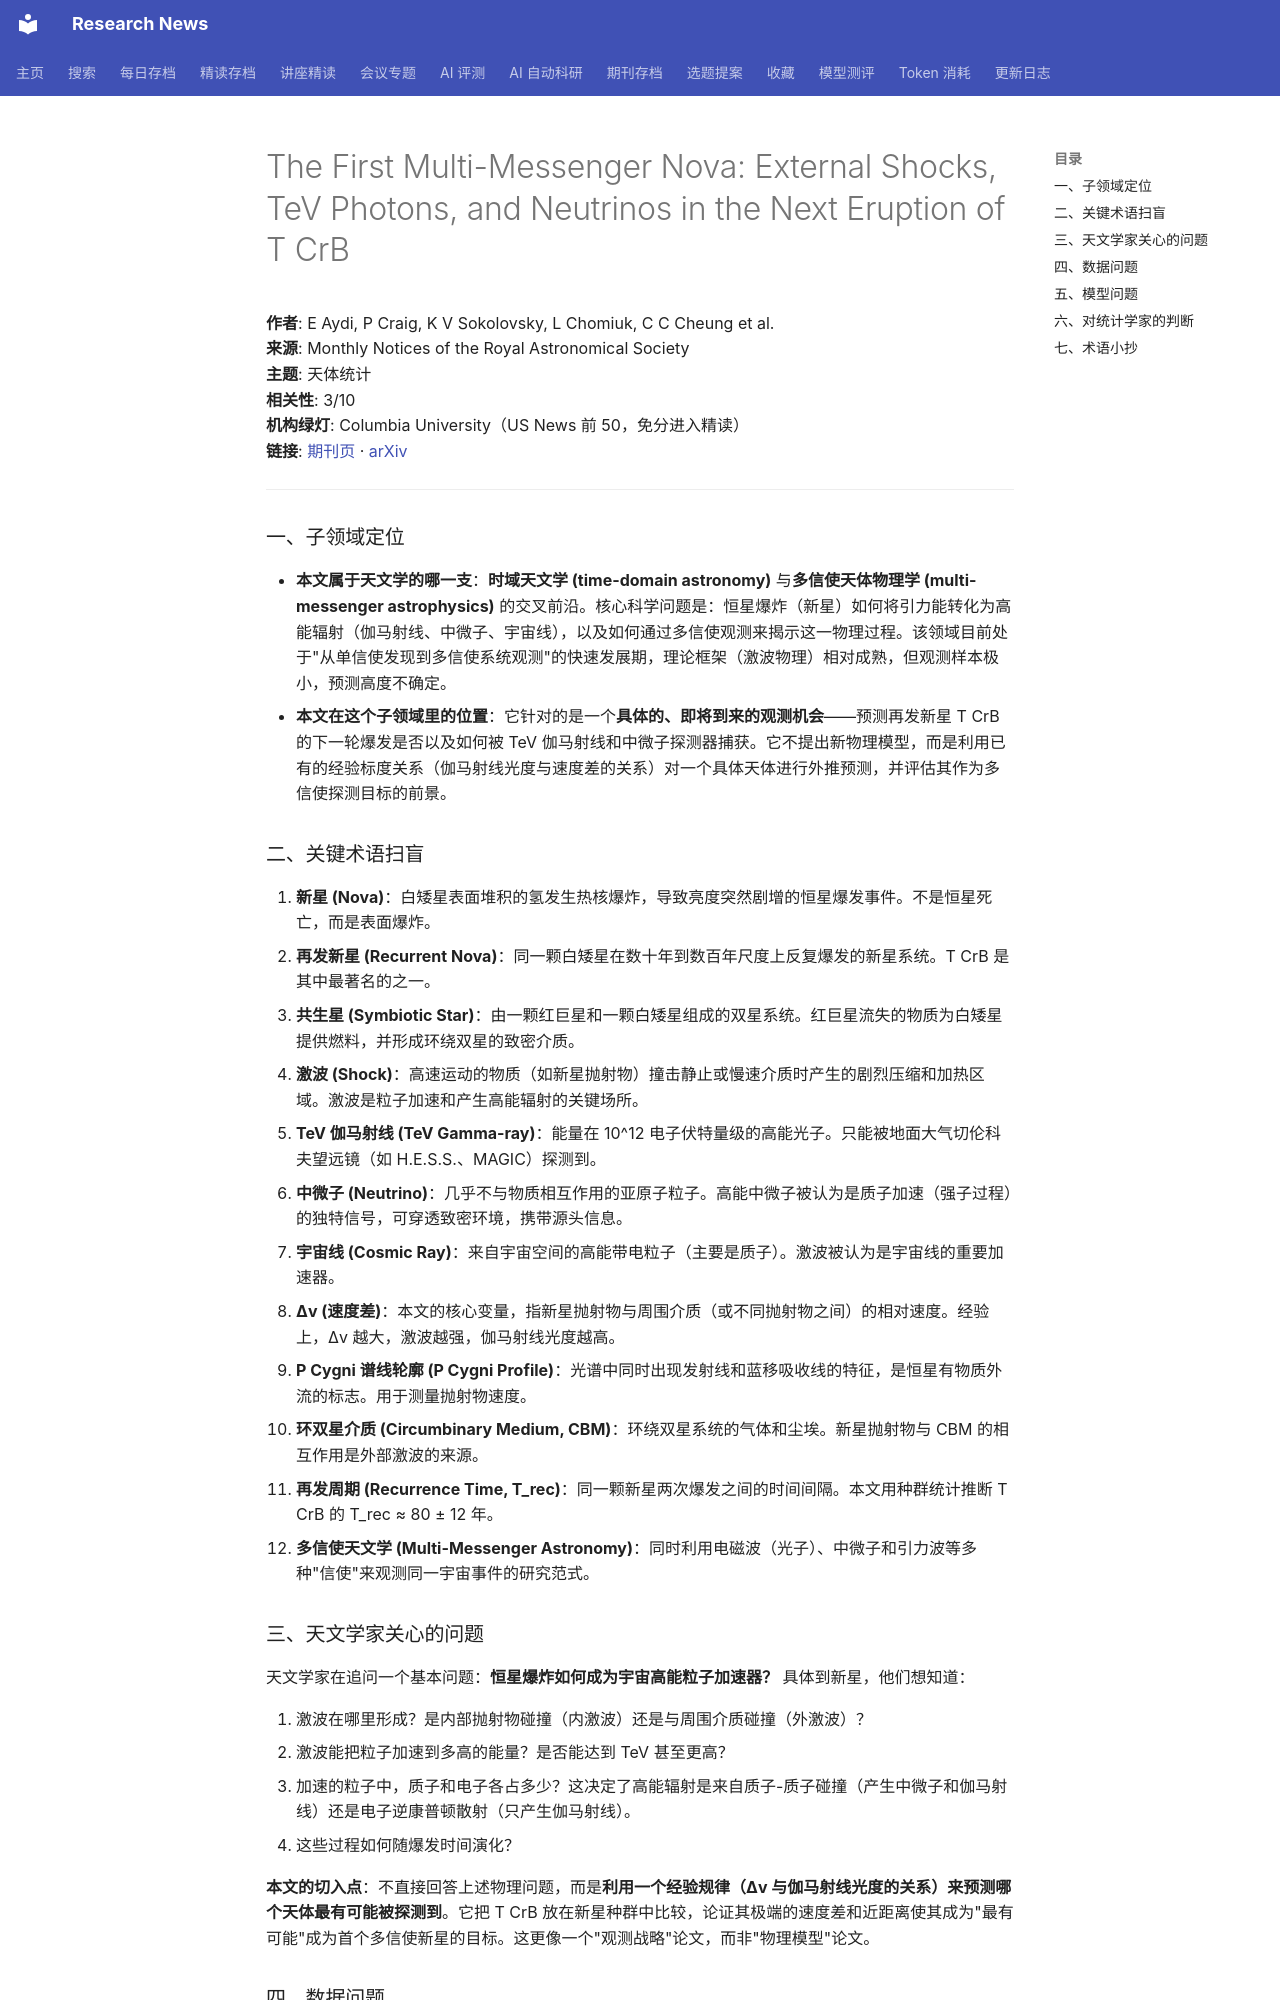

repository: cxy0714/research-news · page: deep_reads/2026-10-12-10.1093_mnras_stag1929/index.html · generator: mkdocs

# The First Multi-Messenger Nova: External Shocks, TeV Photons, and Neutrinos in the Next Eruption of T CrB

**作者**: E Aydi, P Craig, K V Sokolovsky, L Chomiuk, C C Cheung et al.  
**来源**: Monthly Notices of the Royal Astronomical Society  
**主题**: 天体统计  
**相关性**: 3/10  
**机构绿灯**: Columbia University（US News 前 50，免分进入精读）  
**链接**: [期刊页](https://doi.org/10.1093/mnras/stag1929) · [arXiv](https://arxiv.org/abs/2609.06201)

---

### 一、子领域定位

- **本文属于天文学的哪一支**：**时域天文学 (time-domain astronomy)** 与**多信使天体物理学 (multi-messenger astrophysics)** 的交叉前沿。核心科学问题是：恒星爆炸（新星）如何将引力能转化为高能辐射（伽马射线、中微子、宇宙线），以及如何通过多信使观测来揭示这一物理过程。该领域目前处于"从单信使发现到多信使系统观测"的快速发展期，理论框架（激波物理）相对成熟，但观测样本极小，预测高度不确定。
- **本文在这个子领域里的位置**：它针对的是一个**具体的、即将到来的观测机会**——预测再发新星 T CrB 的下一轮爆发是否以及如何被 TeV 伽马射线和中微子探测器捕获。它不提出新物理模型，而是利用已有的经验标度关系（伽马射线光度与速度差的关系）对一个具体天体进行外推预测，并评估其作为多信使探测目标的前景。

### 二、关键术语扫盲

1. **新星 (Nova)**：白矮星表面堆积的氢发生热核爆炸，导致亮度突然剧增的恒星爆发事件。不是恒星死亡，而是表面爆炸。
2. **再发新星 (Recurrent Nova)**：同一颗白矮星在数十年到数百年尺度上反复爆发的新星系统。T CrB 是其中最著名的之一。
3. **共生星 (Symbiotic Star)**：由一颗红巨星和一颗白矮星组成的双星系统。红巨星流失的物质为白矮星提供燃料，并形成环绕双星的致密介质。
4. **激波 (Shock)**：高速运动的物质（如新星抛射物）撞击静止或慢速介质时产生的剧烈压缩和加热区域。激波是粒子加速和产生高能辐射的关键场所。
5. **TeV 伽马射线 (TeV Gamma-ray)**：能量在 10^12 电子伏特量级的高能光子。只能被地面大气切伦科夫望远镜（如 H.E.S.S.、MAGIC）探测到。
6. **中微子 (Neutrino)**：几乎不与物质相互作用的亚原子粒子。高能中微子被认为是质子加速（强子过程）的独特信号，可穿透致密环境，携带源头信息。
7. **宇宙线 (Cosmic Ray)**：来自宇宙空间的高能带电粒子（主要是质子）。激波被认为是宇宙线的重要加速器。
8. **Δv (速度差)**：本文的核心变量，指新星抛射物与周围介质（或不同抛射物之间）的相对速度。经验上，Δv 越大，激波越强，伽马射线光度越高。
9. **P Cygni 谱线轮廓 (P Cygni Profile)**：光谱中同时出现发射线和蓝移吸收线的特征，是恒星有物质外流的标志。用于测量抛射物速度。
10. **环双星介质 (Circumbinary Medium, CBM)**：环绕双星系统的气体和尘埃。新星抛射物与 CBM 的相互作用是外部激波的来源。
11. **再发周期 (Recurrence Time, T_rec)**：同一颗新星两次爆发之间的时间间隔。本文用种群统计推断 T CrB 的 T_rec ≈ 80 ± 12 年。
12. **多信使天文学 (Multi-Messenger Astronomy)**：同时利用电磁波（光子）、中微子和引力波等多种"信使"来观测同一宇宙事件的研究范式。

### 三、天文学家关心的问题

天文学家在追问一个基本问题：**恒星爆炸如何成为宇宙高能粒子加速器？** 具体到新星，他们想知道：

1. 激波在哪里形成？是内部抛射物碰撞（内激波）还是与周围介质碰撞（外激波）？
2. 激波能把粒子加速到多高的能量？是否能达到 TeV 甚至更高？
3. 加速的粒子中，质子和电子各占多少？这决定了高能辐射是来自质子-质子碰撞（产生中微子和伽马射线）还是电子逆康普顿散射（只产生伽马射线）。
4. 这些过程如何随爆发时间演化？

**本文的切入点**：不直接回答上述物理问题，而是**利用一个经验规律（Δv 与伽马射线光度的关系）来预测哪个天体最有可能被探测到**。它把 T CrB 放在新星种群中比较，论证其极端的速度差和近距离使其成为"最有可能"成为首个多信使新星的目标。这更像一个"观测战略"论文，而非"物理模型"论文。
